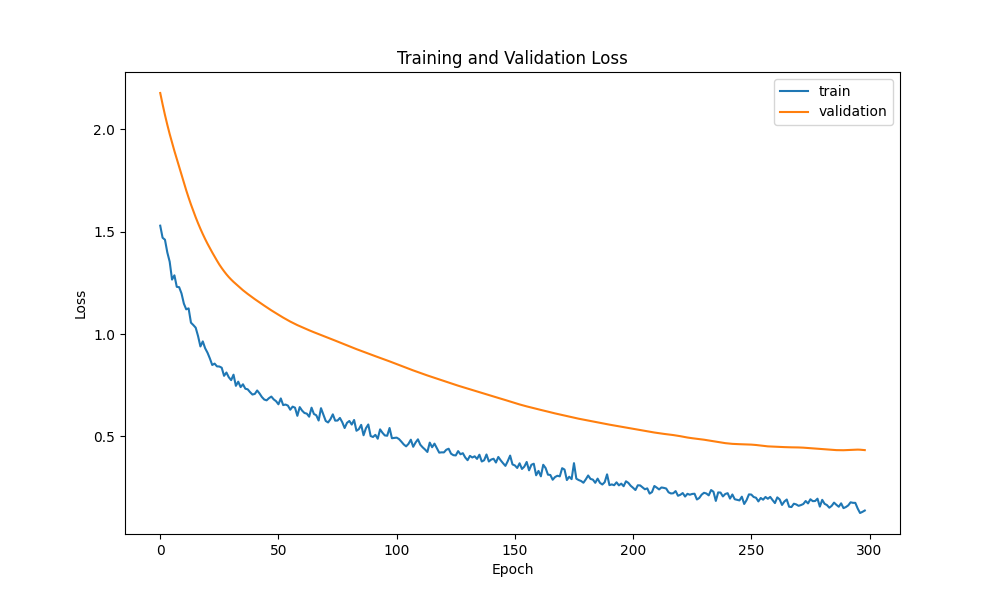

Source data for this figure (header and first rows):
epoch, loss, mean_squared_error, val_loss, val_mean_squared_error
0, 1.53, 1.53, 2.178, 2.178
1, 1.471, 1.471, 2.123, 2.123
2, 1.461, 1.461, 2.071, 2.071
3, 1.399, 1.399, 2.023, 2.023
4, 1.353, 1.353, 1.977, 1.977
5, 1.266, 1.266, 1.935, 1.935
6, 1.287, 1.287, 1.895, 1.895
7, 1.231, 1.231, 1.856, 1.856
8, 1.229, 1.229, 1.817, 1.817
9, 1.198, 1.198, 1.778, 1.778
10, 1.149, 1.149, 1.74, 1.74
11, 1.121, 1.121, 1.702, 1.702
12, 1.125, 1.125, 1.667, 1.667
13, 1.055, 1.055, 1.633, 1.633
14, 1.044, 1.044, 1.601, 1.601
15, 1.031, 1.031, 1.57, 1.57
16, 0.9897, 0.9897, 1.542, 1.542
17, 0.9392, 0.9392, 1.514, 1.514
18, 0.9638, 0.9638, 1.489, 1.489
19, 0.9303, 0.9303, 1.464, 1.464
20, 0.9085, 0.9085, 1.441, 1.441
21, 0.8804, 0.8804, 1.42, 1.42
22, 0.8484, 0.8484, 1.399, 1.399
23, 0.8553, 0.8553, 1.378, 1.378
24, 0.8417, 0.8417, 1.359, 1.359
25, 0.8412, 0.8412, 1.339, 1.339
26, 0.8353, 0.8353, 1.322, 1.322
27, 0.7955, 0.7955, 1.307, 1.307
28, 0.8117, 0.8117, 1.292, 1.292
29, 0.7886, 0.7886, 1.278, 1.278
30, 0.7744, 0.7744, 1.266, 1.266
31, 0.8011, 0.8011, 1.255, 1.255
32, 0.7466, 0.7466, 1.244, 1.244
33, 0.7669, 0.7669, 1.234, 1.234
34, 0.7404, 0.7404, 1.224, 1.224
35, 0.7541, 0.7541, 1.214, 1.214
36, 0.7325, 0.7325, 1.205, 1.205
37, 0.7295, 0.7295, 1.196, 1.196
38, 0.7158, 0.7158, 1.187, 1.187
39, 0.7041, 0.7041, 1.179, 1.179
40, 0.707, 0.707, 1.17, 1.17
41, 0.7239, 0.7239, 1.162, 1.162
42, 0.7093, 0.7093, 1.154, 1.154
43, 0.6918, 0.6918, 1.146, 1.146
44, 0.6796, 0.6796, 1.139, 1.139
45, 0.6757, 0.6757, 1.131, 1.131
46, 0.6864, 0.6864, 1.123, 1.123
47, 0.6941, 0.6941, 1.116, 1.116
48, 0.6803, 0.6803, 1.108, 1.108
49, 0.6715, 0.6715, 1.101, 1.101
50, 0.6564, 0.6564, 1.094, 1.094
51, 0.685, 0.685, 1.087, 1.087
52, 0.6524, 0.6524, 1.08, 1.08
53, 0.6551, 0.6551, 1.074, 1.074
54, 0.65, 0.65, 1.067, 1.067
55, 0.6298, 0.6298, 1.061, 1.061
56, 0.6449, 0.6449, 1.055, 1.055
57, 0.6399, 0.6399, 1.049, 1.049
58, 0.6, 0.6, 1.043, 1.043
59, 0.6427, 0.6427, 1.038, 1.038
... 239 more rows
